The GitHub repository mohamedalimuse32-spec/GRADUATION_PROJECT1 contains a labelled image folder "dataset" with 4 categories: glioma, meningioma, no tumor, pituitary tumor. Examples follow, each with its label.

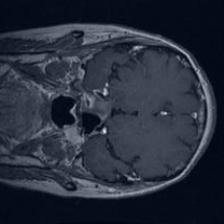
Label: pituitary tumor

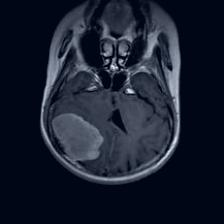
Label: meningioma

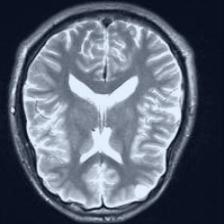
Label: no tumor

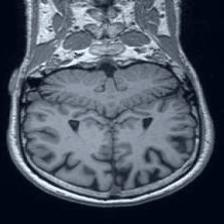
Label: no tumor

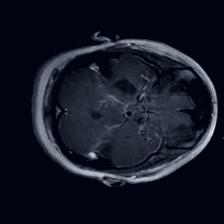
Label: glioma

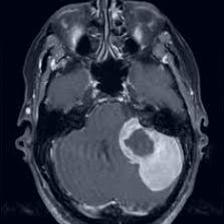
Label: meningioma
